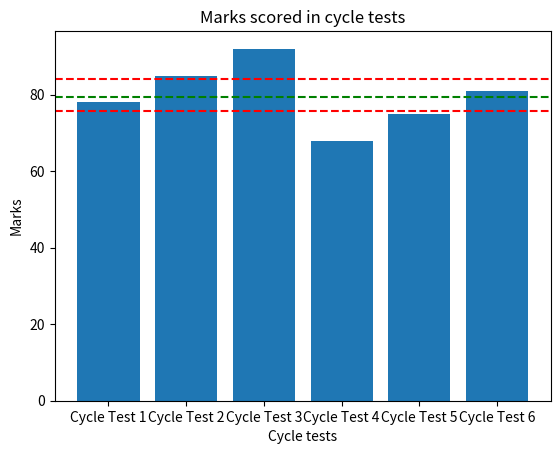

Generate this figure with matplotlib:
import numpy as np
import matplotlib.pyplot as plt

# List of marks
marks = [78, 85, 92, 68, 75, 81]

# Calculate quartiles
q1, median, q3 = np.percentile(marks, [25, 50, 75])
minimum, maximum = min(marks), max(marks)

# X-axis categories
categories = ["Cycle Test 1", "Cycle Test 2", "Cycle Test 3", "Cycle Test 4", "Cycle Test 5", "Cycle Test 6"]

# Create a bar plot
plt.bar(categories, marks)

# Set the title and axis labels
plt.title("Marks scored in cycle tests")
plt.xlabel("Cycle tests")
plt.ylabel("Marks")

# Add quartile lines
plt.axhline(y=q1, color='r', linestyle='--')
plt.axhline(y=median, color='g', linestyle='--')
plt.axhline(y=q3, color='r', linestyle='--')

# Display the plot
plt.show()

# Print statistics
print("Minimum: ", minimum)
print("First quartile: ", q1)
print("Median: ", median)
print("Third quartile: ", q3)
print("Maximum: ", maximum)
